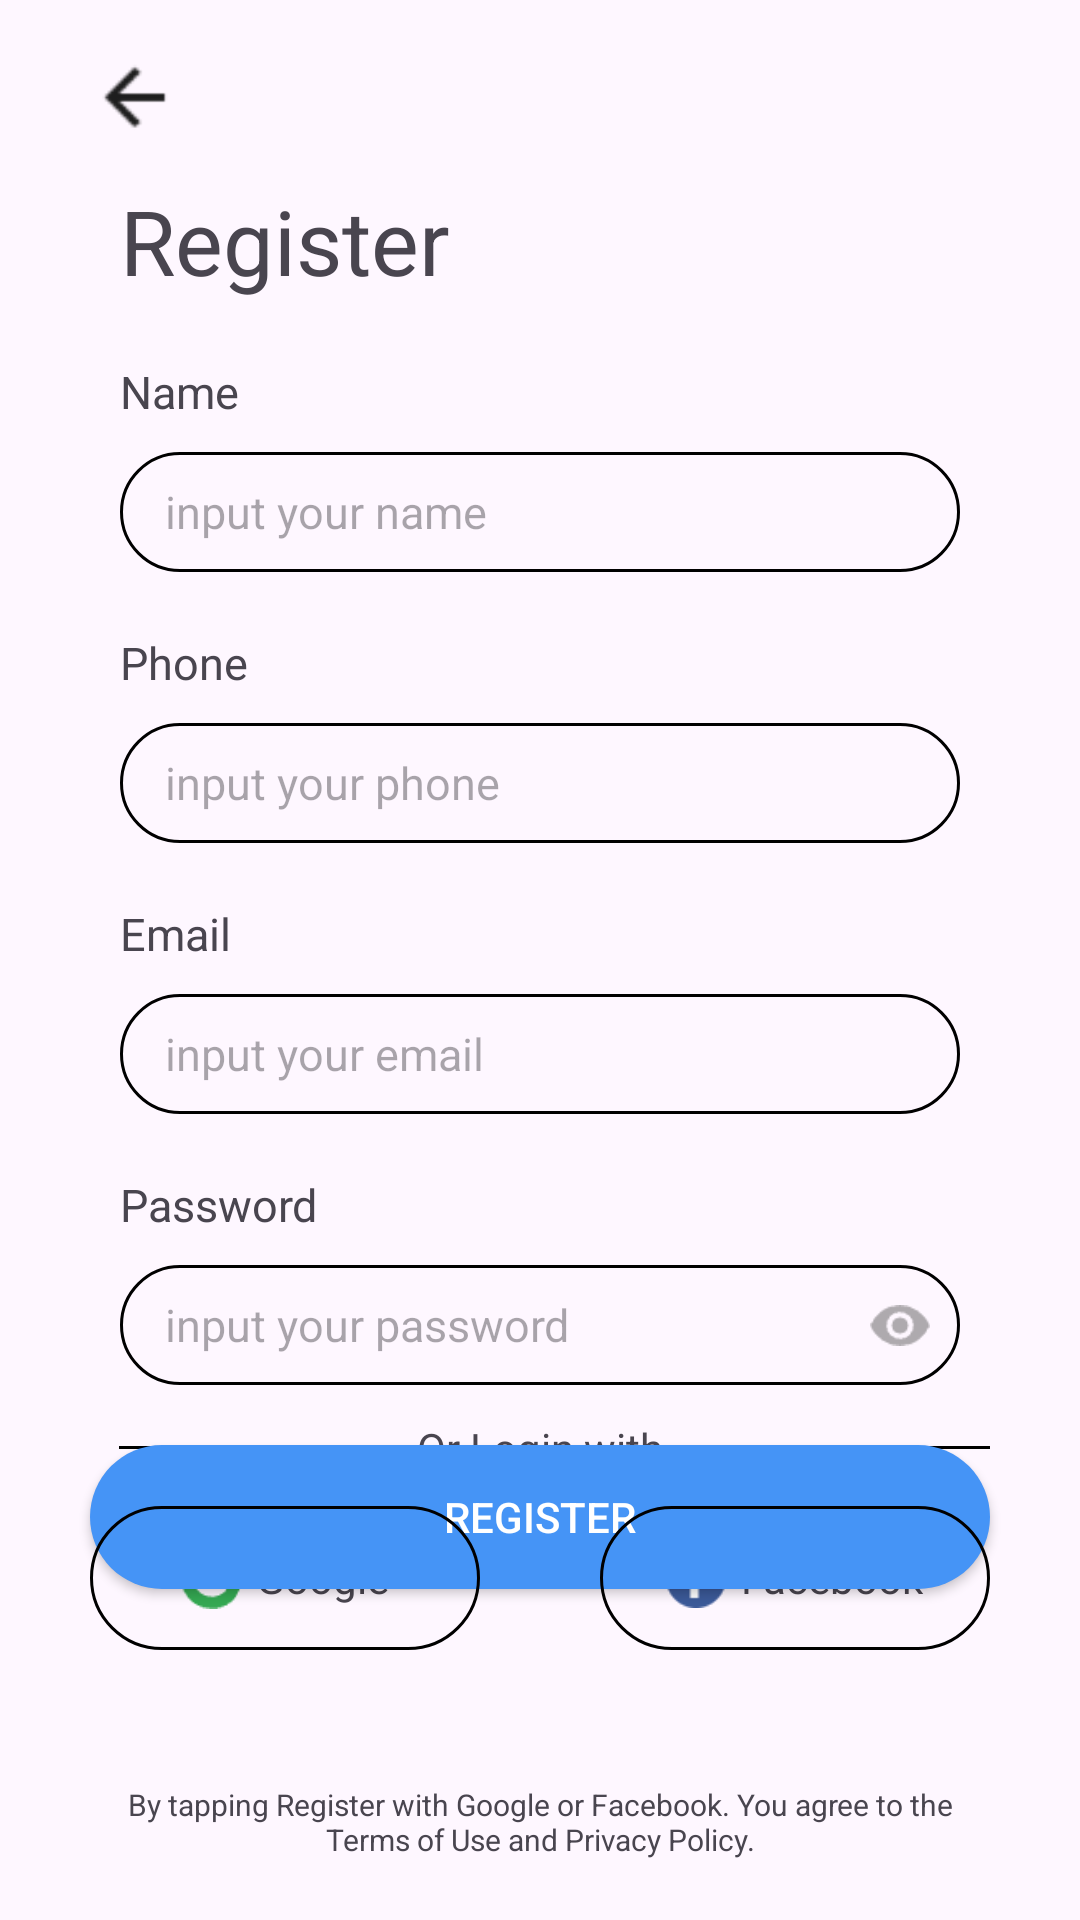

Android layout source for this screen:
<!-- AndroidManifest.xml: application theme Theme.Design.Light -->
<!-- res/layout/activity_register.xml -->
<?xml version="1.0" encoding="utf-8"?>
<androidx.constraintlayout.widget.ConstraintLayout xmlns:android="http://schemas.android.com/apk/res/android"
    xmlns:app="http://schemas.android.com/apk/res-auto"
    xmlns:tools="http://schemas.android.com/tools"
    android:layout_width="match_parent"
    android:layout_height="match_parent"
    tools:context=".LoginRegister.Register">

    <ImageView
        android:id="@+id/imageView2"
        android:layout_width="30sp"
        android:layout_height="wrap_content"
        android:layout_marginStart="30dp"
        android:layout_marginTop="15dp"
        app:layout_constraintStart_toStartOf="parent"
        app:layout_constraintTop_toTopOf="parent"
        app:srcCompat="@drawable/back" />

    <TextView
        android:id="@+id/reg_register_text"
        android:layout_width="wrap_content"
        android:layout_height="wrap_content"
        android:layout_marginStart="40dp"
        android:layout_marginTop="60dp"
        android:text="@string/Register"
        android:textSize="30sp"
        app:layout_constraintStart_toStartOf="parent"
        app:layout_constraintTop_toTopOf="parent" />

    <TextView
        android:id="@+id/reg_name_text"
        android:layout_width="wrap_content"
        android:layout_height="wrap_content"
        android:layout_marginTop="20dp"
        android:text="@string/text_reg_name"
        android:textSize="15sp"
        app:layout_constraintStart_toStartOf="@+id/reg_register_text"
        app:layout_constraintTop_toBottomOf="@+id/reg_register_text" />

    <EditText
        android:id="@+id/text_ref_name"
        android:layout_width="match_parent"
        android:layout_height="40sp"
        android:layout_marginStart="40dp"
        android:layout_marginTop="10sp"
        android:layout_marginEnd="40dp"
        android:background="@drawable/rounded_corners"
        android:ems="10"
        android:hint="@string/text_reg_name_hint"
        android:inputType="text"
        android:textSize="15dp"
        android:paddingStart="15dp"
        app:layout_constraintEnd_toEndOf="parent"
        app:layout_constraintStart_toStartOf="parent"
        app:layout_constraintTop_toBottomOf="@+id/reg_name_text"
        tools:ignore="RtlSymmetry,SmallSp" />

    <TextView
        android:id="@+id/textView3"
        android:layout_width="wrap_content"
        android:layout_height="wrap_content"
        android:layout_marginTop="20dp"
        android:text="@string/text_reg_phone"
        android:textSize="15sp"
        app:layout_constraintStart_toStartOf="@+id/text_ref_name"
        app:layout_constraintTop_toBottomOf="@+id/text_ref_name" />

    <EditText
        android:id="@+id/editTextPhone"
        android:layout_width="match_parent"
        android:layout_height="40sp"
        android:layout_marginStart="40dp"
        android:layout_marginTop="10dp"
        android:layout_marginEnd="40dp"
        android:background="@drawable/rounded_corners"
        android:ems="10"
        android:hint="@string/text_reg_phone_hint"
        android:inputType="phone"
        android:paddingStart="15dp"
        android:textSize="15dp"
        app:layout_constraintEnd_toEndOf="parent"
        app:layout_constraintStart_toStartOf="parent"
        app:layout_constraintTop_toBottomOf="@+id/textView3"
        tools:ignore="RtlSymmetry" />

    <TextView
        android:id="@+id/textView4"
        android:layout_width="wrap_content"
        android:layout_height="wrap_content"
        android:layout_marginTop="20dp"
        android:text="@string/text_reg_email"
        android:textSize="15sp"
        app:layout_constraintStart_toStartOf="@+id/textView3"
        app:layout_constraintTop_toBottomOf="@+id/editTextPhone" />

    <EditText
        android:id="@+id/editTextTextEmailAddress"
        android:layout_width="match_parent"
        android:layout_height="40sp"
        android:layout_marginStart="40dp"
        android:layout_marginTop="10dp"
        android:layout_marginEnd="40dp"
        android:background="@drawable/rounded_corners"
        android:ems="10"
        android:inputType="textEmailAddress"
        android:paddingStart="15dp"
        android:textSize="15dp"
        android:hint="@string/text_reg_email_hint"
        app:layout_constraintEnd_toEndOf="parent"
        app:layout_constraintStart_toStartOf="parent"
        app:layout_constraintTop_toBottomOf="@+id/textView4"
        tools:ignore="RtlSymmetry" />

    <TextView
        android:id="@+id/textView5"
        android:layout_width="wrap_content"
        android:layout_height="wrap_content"
        android:layout_marginTop="20dp"
        android:text="@string/text_reg_password"
        android:textSize="15sp"
        app:layout_constraintStart_toStartOf="@+id/textView4"
        app:layout_constraintTop_toBottomOf="@+id/editTextTextEmailAddress" />

    <EditText
        android:id="@+id/editTextTextPassword"
        android:layout_width="match_parent"
        android:layout_height="40sp"
        android:layout_marginStart="40dp"
        android:layout_marginTop="10dp"
        android:layout_marginEnd="40dp"
        android:background="@drawable/rounded_corners"
        android:ems="10"
        android:inputType="textPassword"
        android:paddingStart="15dp"
        android:textSize="15dp"
        android:hint="@string/text_reg_password_hint"
        app:layout_constraintEnd_toEndOf="parent"
        app:layout_constraintStart_toStartOf="@+id/textView5"
        app:layout_constraintTop_toBottomOf="@+id/textView5"
        tools:ignore="RtlSymmetry" />

    <Button
        android:id="@+id/bnt_reg_reg"
        android:layout_width="match_parent"
        android:layout_height="wrap_content"
        android:layout_marginStart="30dp"
        android:layout_marginTop="20dp"
        android:layout_marginEnd="30dp"
        android:background="@drawable/rounded_button"
        android:text="@string/Register"
        android:textColor="@color/white"
        app:layout_constraintEnd_toEndOf="parent"
        app:layout_constraintHorizontal_bias="0.464"
        app:layout_constraintStart_toStartOf="parent"
        app:layout_constraintTop_toBottomOf="@+id/editTextTextPassword"
        tools:ignore="MissingConstraints" />


    <TextView
        android:id="@+id/login_other_way_text"
        android:layout_width="wrap_content"
        android:layout_height="wrap_content"
        android:layout_marginBottom="10dp"
        android:text="@string/login_other_way"
        app:layout_constraintBottom_toTopOf="@+id/button2"
        app:layout_constraintEnd_toEndOf="parent"
        app:layout_constraintStart_toStartOf="parent"
        tools:ignore="MissingConstraints" />

    <View
        android:id="@+id/register_dec1"
        android:layout_width="80sp"
        android:layout_height="1dp"
        android:layout_marginStart="30dp"
        android:layout_marginEnd="10dp"
        android:background="@android:color/black"
        app:layout_constraintBottom_toBottomOf="@+id/login_other_way_text"
        app:layout_constraintEnd_toStartOf="@+id/login_other_way_text"
        app:layout_constraintStart_toStartOf="parent"
        app:layout_constraintTop_toTopOf="@+id/login_other_way_text"
        tools:ignore="MissingConstraints" />

    <View
        android:id="@+id/register_dec2"
        android:layout_width="80sp"
        android:layout_height="1dp"
        android:layout_marginStart="10dp"
        android:layout_marginEnd="30dp"
        android:background="@android:color/black"
        app:layout_constraintBottom_toBottomOf="@+id/login_other_way_text"
        app:layout_constraintEnd_toEndOf="parent"
        app:layout_constraintHorizontal_bias="1.0"
        app:layout_constraintStart_toEndOf="@+id/login_other_way_text"
        app:layout_constraintTop_toTopOf="@+id/login_other_way_text"
        tools:ignore="MissingConstraints" />

    <Button
        android:id="@+id/button2"
        android:layout_width="130dp"
        android:layout_height="wrap_content"
        android:layout_marginStart="30dp"
        android:layout_marginBottom="90dp"
        android:background="@drawable/rounded_corners"
        app:layout_constraintBottom_toBottomOf="parent"
        app:layout_constraintStart_toStartOf="parent"
        tools:ignore="MissingConstraints" />

    <Button
        android:id="@+id/button3"
        android:layout_width="130dp"
        android:layout_height="wrap_content"
        android:layout_marginEnd="30dp"
        android:background="@drawable/rounded_corners"
        app:layout_constraintBottom_toBottomOf="@+id/button2"
        app:layout_constraintEnd_toEndOf="parent"
        tools:ignore="MissingConstraints" />

    <TextView
        android:id="@+id/textView6"
        android:layout_width="match_parent"
        android:layout_height="wrap_content"
        android:gravity="center"
        android:layout_marginStart="30dp"
        android:layout_marginEnd="30dp"
        android:layout_marginBottom="20dp"
        android:text="@string/text_reg_hint"
        android:textSize="10sp"
        app:layout_constraintBottom_toBottomOf="parent"
        app:layout_constraintEnd_toEndOf="parent"
        app:layout_constraintStart_toStartOf="parent"
        tools:ignore="SmallSp" />

    <LinearLayout
        android:layout_width="wrap_content"
        android:layout_height="wrap_content"
        android:orientation="horizontal"
        android:gravity="center"
        app:layout_constraintBottom_toBottomOf="@+id/button3"
        app:layout_constraintEnd_toEndOf="@+id/button3"
        app:layout_constraintStart_toStartOf="@+id/button3"
        app:layout_constraintTop_toTopOf="@+id/button3">

        <ImageView
            android:id="@+id/imageView4"
            android:layout_width="20sp"
            android:layout_height="wrap_content"
            android:layout_weight="1"
            app:srcCompat="@drawable/facebook" />

        <TextView
            android:id="@+id/textView8"
            android:layout_width="wrap_content"
            android:layout_height="wrap_content"
            android:layout_weight="1"
            android:layout_marginStart="5sp"
            android:text="@string/facebook" />
    </LinearLayout>

    <LinearLayout
        android:id="@+id/linearLayout2"
        android:layout_width="wrap_content"
        android:layout_height="30dp"
        android:gravity="center"
        android:orientation="horizontal"
        app:layout_constraintBottom_toBottomOf="@+id/button2"
        app:layout_constraintEnd_toEndOf="@+id/button2"
        app:layout_constraintStart_toStartOf="@+id/button2"
        app:layout_constraintTop_toTopOf="@+id/button2">

        <ImageView
            android:id="@+id/imageView3"
            android:layout_width="20sp"
            android:layout_height="wrap_content"
            android:layout_weight="1"
            app:srcCompat="@drawable/google_ico" />

        <TextView
            android:id="@+id/textView7"
            android:layout_width="wrap_content"
            android:layout_height="wrap_content"
            android:layout_marginStart="5sp"
            android:layout_weight="1"
            android:text="@string/Google" />
    </LinearLayout>

    <ImageView
        android:id="@+id/imageView5"
        android:layout_width="20sp"
        android:layout_height="wrap_content"
        android:layout_marginEnd="30dp"
        app:layout_constraintBottom_toBottomOf="@+id/editTextTextPassword"
        app:layout_constraintEnd_toEndOf="@+id/editTextTextPassword"
        app:layout_constraintTop_toTopOf="@+id/editTextTextPassword"
        app:srcCompat="@drawable/eye" />

</androidx.constraintlayout.widget.ConstraintLayout>
<!-- resources referenced by this layout -->
<resources>
  <color name="white">#FFFFFFFF</color>
  <!-- drawable back: png bitmap (drawable, 764 bytes) -->
  <!-- drawable eye: png bitmap (drawable, 331 bytes) -->
  <!-- drawable facebook: png bitmap (drawable, 453 bytes) -->
  <!-- drawable google_ico: png bitmap (drawable, 374 bytes) -->
  <!-- drawable rounded_button (drawable) -->
  <shape xmlns:android="http://schemas.android.com/apk/res/android"
      android:shape="rectangle">
      <corners android:radius="30dp" />  
      <stroke
          android:width="0dp"
          android:color="@color/viewBorderColor" />  
      <solid android:color="@color/bnt_color" /> 
  </shape>
  <!-- drawable rounded_corners (drawable) -->
  <shape xmlns:android="http://schemas.android.com/apk/res/android"
  android:shape="rectangle">
  <corners android:radius="30dp" />  
  <stroke
      android:width="1dp"
      android:color="@color/viewBorderColor" />  
  
  </shape>
  <string name="Google">Google</string>
  <string name="Register">Register</string>
  <string name="facebook">Facebook</string>
  <string name="login_other_way">Or Login with</string>
  <string name="text_reg_email">Email</string>
  <string name="text_reg_email_hint">input your email</string>
  <string name="text_reg_hint">By tapping Register with Google or Facebook. You agree to the Terms of Use and Privacy Policy.</string>
  <string name="text_reg_name">Name</string>
  <string name="text_reg_name_hint">input your name</string>
  <string name="text_reg_password">Password</string>
  <string name="text_reg_password_hint">input your password</string>
  <string name="text_reg_phone">Phone</string>
  <string name="text_reg_phone_hint">input your phone</string>
  <style name="Theme.Design.Light" parent="Base.Theme.Design.Light" />
  <color name="viewBorderColor">#FF000000</color>
  <color name="bnt_color">#4594f6</color>
  <style name="Base.Theme.Design.Light" parent="Theme.Material3.DayNight.NoActionBar">
          
          
      </style>
</resources>
